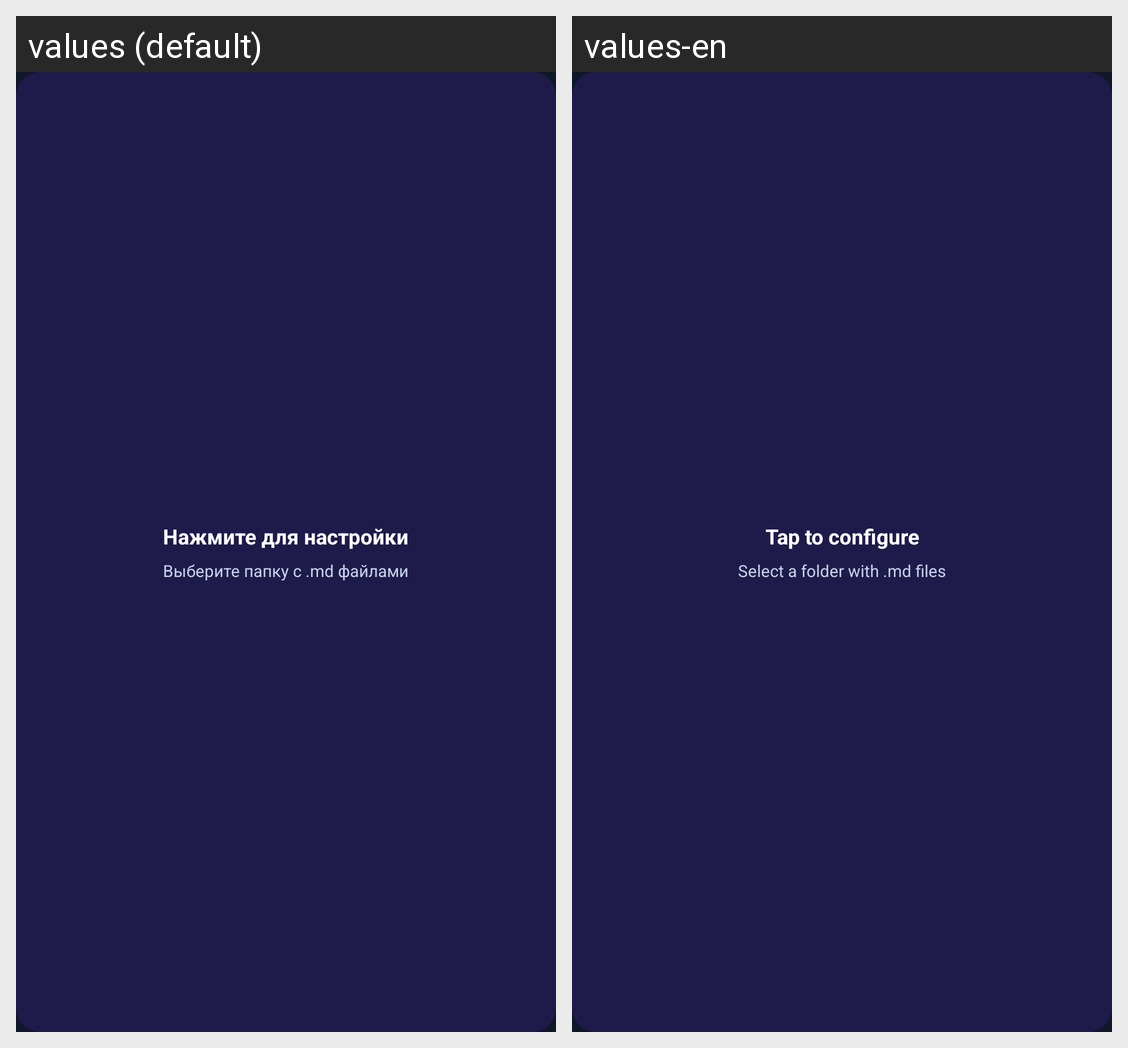

Here is an Android app screen in its default locale and in the app's own translations. Write out the translated-string differences for the strings that appear on this screen.
Android screen res/layout/widget_unconfigured.xml rendered under 2 locales, left to right: values (default), values-en. Device: Nexus 5 (rendered at 1080×1920; each locale shown at half size, 540×960, under a caption strip naming it); theme Theme.MDNotesWidget.
Strings drawn on this screen, with the default value and each locale's value (text and hints the layout hard-codes, and strings that could not be matched under every locale, appear in the picture but are not listed):

tap_to_configure
  values: Нажмите для настройки
  values-en: Tap to configure

configure_hint
  values: Выберите папку с .md файлами
  values-en: Select a folder with .md files
